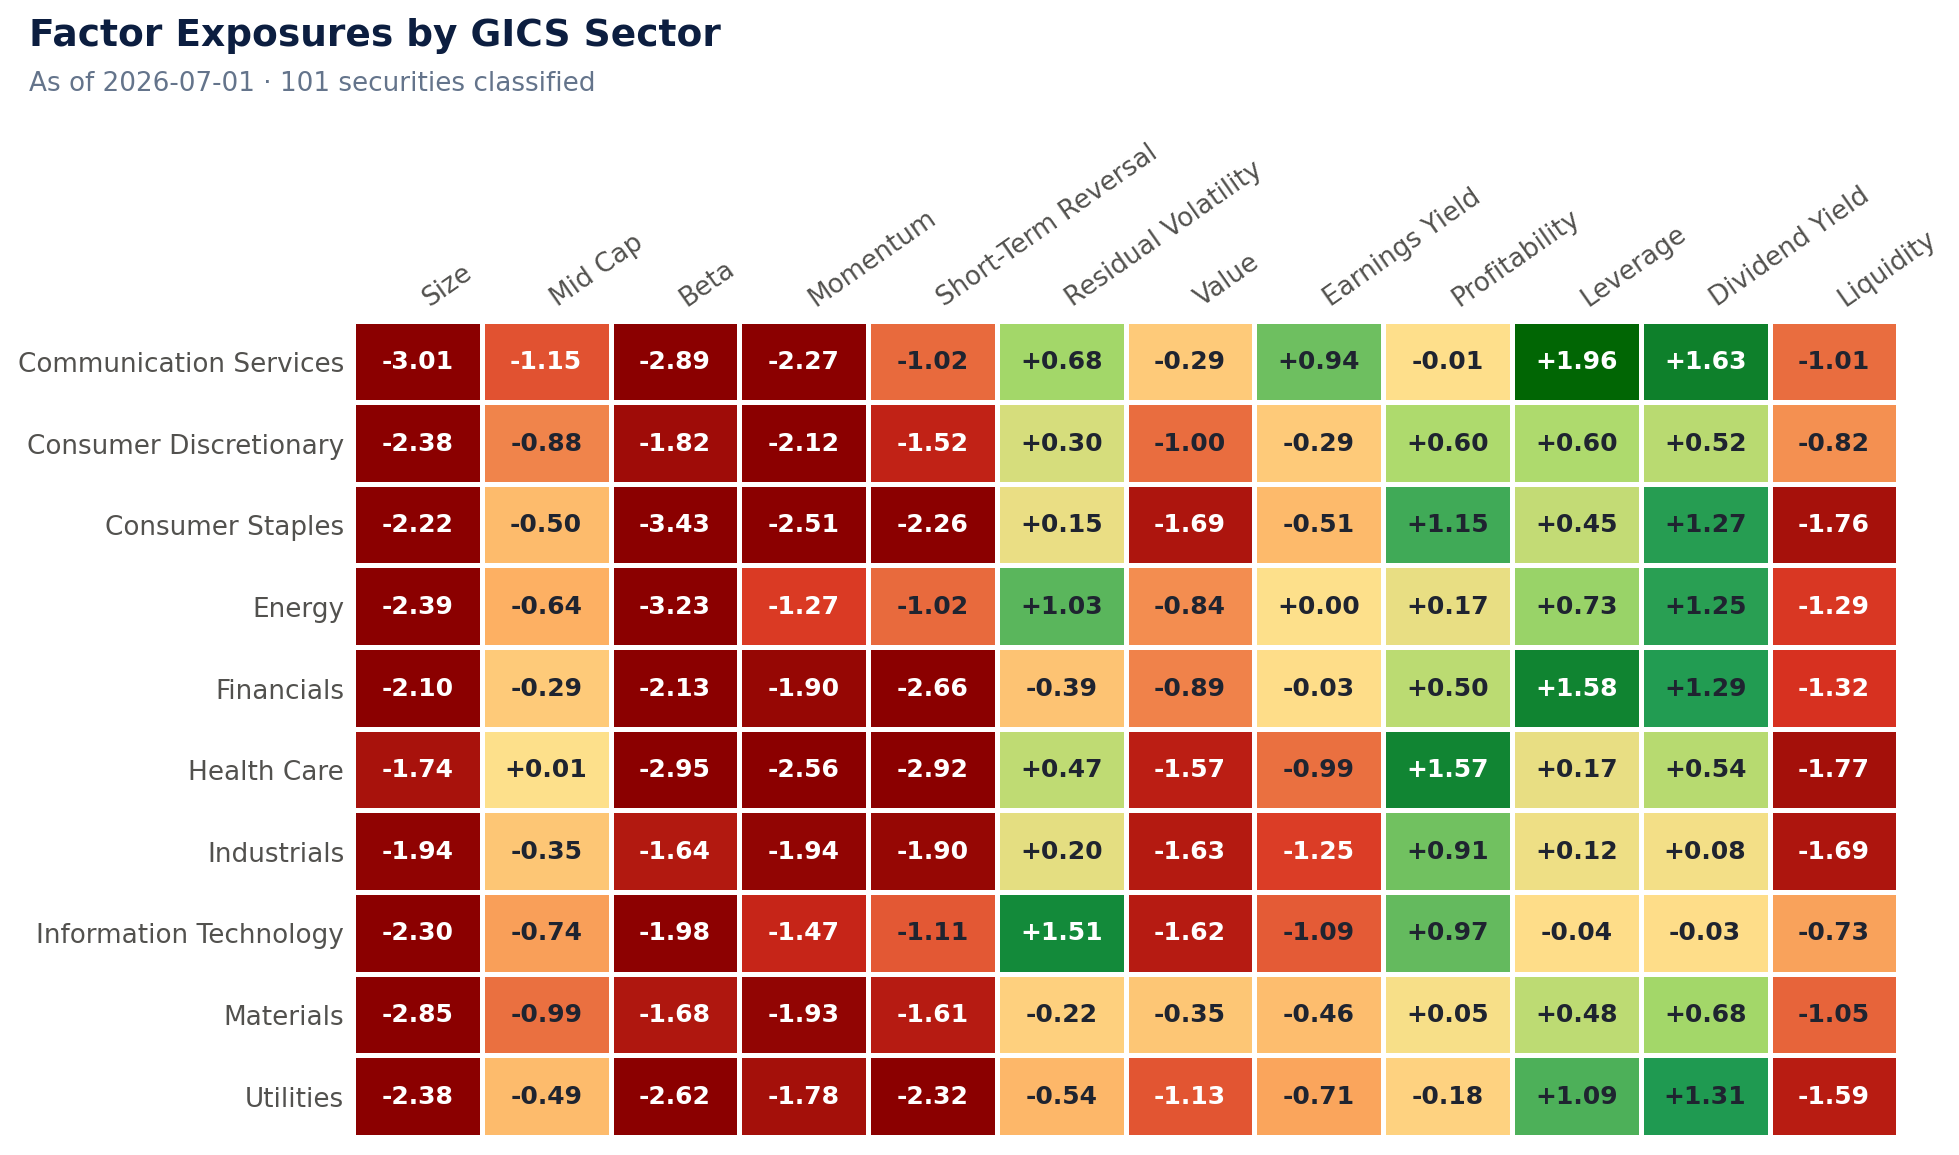

The file beside this chart, header and first rows:
sector, Size, Mid Cap, Beta, Momentum, Short-Term Reversal, Residual Volatility, Value, Earnings Yield, Profitability, Leverage, Dividend Yield, Liquidity
Communication Services, -3.008, -1.15, -2.892, -2.266, -1.024, 0.6803, -0.2883, 0.936, -0.01034, 1.964, 1.627, -1.005
Consumer Discretionary, -2.38, -0.8846, -1.825, -2.118, -1.525, 0.301, -1.002, -0.2902, 0.5973, 0.6012, 0.5209, -0.8226
Consumer Staples, -2.219, -0.499, -3.428, -2.509, -2.261, 0.155, -1.694, -0.5145, 1.153, 0.4452, 1.268, -1.76
Energy, -2.388, -0.6357, -3.227, -1.27, -1.018, 1.026, -0.8419, 0.002758, 0.1687, 0.7343, 1.25, -1.287
Financials, -2.105, -0.2942, -2.131, -1.899, -2.664, -0.3868, -0.8916, -0.03221, 0.5032, 1.58, 1.292, -1.321
Health Care, -1.744, 0.0128, -2.952, -2.56, -2.923, 0.4713, -1.568, -0.9935, 1.567, 0.1708, 0.5408, -1.774
Industrials, -1.938, -0.3514, -1.643, -1.937, -1.901, 0.197, -1.635, -1.255, 0.9147, 0.117, 0.08136, -1.69
Information Technology, -2.296, -0.7443, -1.976, -1.469, -1.112, 1.506, -1.619, -1.095, 0.9715, -0.04469, -0.03272, -0.7273
Materials, -2.85, -0.9931, -1.679, -1.93, -1.614, -0.2173, -0.3528, -0.4624, 0.0474, 0.4846, 0.6784, -1.055
Utilities, -2.381, -0.4892, -2.618, -1.778, -2.324, -0.5407, -1.127, -0.7095, -0.1812, 1.088, 1.307, -1.594
